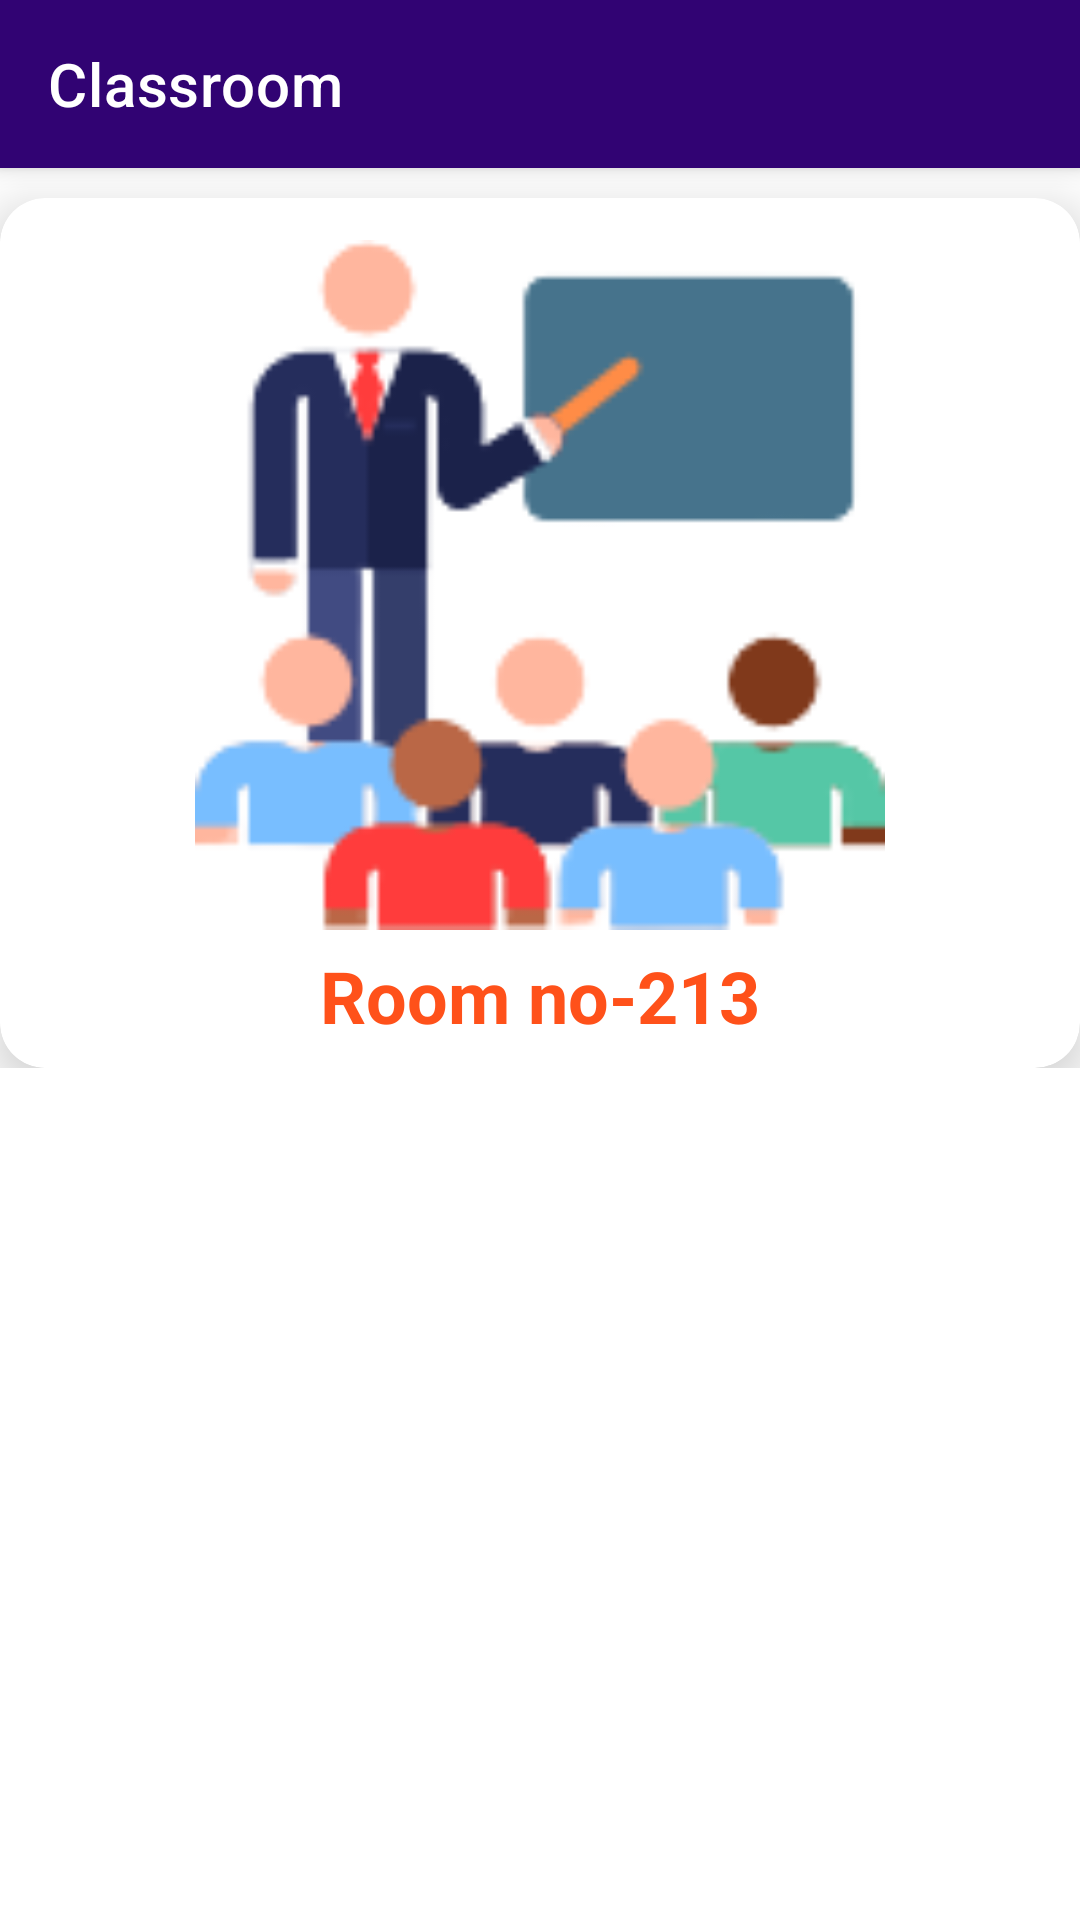

Layout XML and referenced resources for this Android screen:
<!-- AndroidManifest.xml: application theme Theme.GPGopalganj -->
<!-- res/layout/activity_civilrclassroom.xml -->
<?xml version="1.0" encoding="utf-8"?>
<androidx.constraintlayout.widget.ConstraintLayout xmlns:android="http://schemas.android.com/apk/res/android"
    xmlns:app="http://schemas.android.com/apk/res-auto"
    xmlns:tools="http://schemas.android.com/tools"
    android:layout_width="match_parent"
    android:layout_height="match_parent"
    tools:context=".civilrclassroom">

    <ScrollView
        android:layout_width="match_parent"
        android:layout_height="match_parent"
        android:orientation="vertical"
        app:layout_constraintBottom_toBottomOf="parent"
        app:layout_constraintEnd_toEndOf="parent"
        app:layout_constraintStart_toStartOf="parent"
        app:layout_constraintTop_toTopOf="parent">

        <androidx.constraintlayout.widget.ConstraintLayout
            android:layout_width="match_parent"
            android:layout_height="match_parent">

            <androidx.appcompat.widget.Toolbar
                android:id="@+id/toolbar"
                android:layout_width="match_parent"
                android:layout_height="wrap_content"
                android:background="@color/purple_501"
                android:elevation="4dp"
                android:theme="@style/ThemeOverlay.AppCompat.Dark.ActionBar"
                app:layout_constraintEnd_toEndOf="parent"
                app:layout_constraintHorizontal_bias="0.5"
                app:layout_constraintStart_toStartOf="parent"
                app:layout_constraintTop_toTopOf="parent"
                app:popupTheme="@style/ThemeOverlay.AppCompat.Light"
                app:title="Classroom"
                app:titleMarginStart="10dp"
                app:titleTextColor="@color/white" />

            <LinearLayout
                android:id="@+id/linearLayout1"
                android:layout_width="match_parent"
                android:layout_height="300dp"
                android:orientation="vertical"
                app:layout_constraintEnd_toEndOf="parent"
                app:layout_constraintHorizontal_bias="0.5"
                app:layout_constraintStart_toStartOf="parent"
                app:layout_constraintTop_toBottomOf="@+id/toolbar">


                <androidx.cardview.widget.CardView
                    android:layout_width="match_parent"
                    android:layout_height="match_parent"
                    android:layout_marginTop="10dp"
                    app:cardCornerRadius="15dp"
                    app:cardElevation="10dp"
                    app:cardMaxElevation="15dp">

                    <RelativeLayout
                        android:id="@+id/relative1"
                        android:layout_width="match_parent"
                        android:layout_height="match_parent"
                        android:layout_gravity="center_vertical">

                        <androidx.constraintlayout.widget.ConstraintLayout
                            android:layout_width="match_parent"
                            android:layout_height="match_parent">

                            <ImageView
                                android:id="@+id/imageA"
                                android:layout_width="350dp"
                                android:layout_height="230dp"
                                android:layout_centerInParent="true"
                                android:src="@drawable/classroom"
                                app:layout_constraintBottom_toBottomOf="parent"
                                app:layout_constraintEnd_toEndOf="parent"
                                app:layout_constraintHorizontal_bias="0.5"
                                app:layout_constraintStart_toStartOf="parent"
                                app:layout_constraintTop_toTopOf="parent"
                                app:layout_constraintVertical_bias="0.233" />

                            <TextView
                                android:id="@+id/textA"
                                android:layout_width="231dp"
                                android:layout_height="35dp"
                                android:layout_centerHorizontal="true"
                                android:gravity="center_horizontal"
                                android:text="Room no-213"
                                android:textColor="@color/orange"
                                android:textSize="24sp"
                                android:textStyle="bold"
                                app:layout_constraintBottom_toBottomOf="parent"
                                app:layout_constraintEnd_toEndOf="parent"
                                app:layout_constraintHorizontal_bias="0.5"
                                app:layout_constraintStart_toStartOf="parent"
                                app:layout_constraintTop_toBottomOf="@+id/imageA" />

                        </androidx.constraintlayout.widget.ConstraintLayout>

                    </RelativeLayout>

                </androidx.cardview.widget.CardView>

            </LinearLayout>




































































        </androidx.constraintlayout.widget.ConstraintLayout>

    </ScrollView>

</androidx.constraintlayout.widget.ConstraintLayout>
<!-- resources referenced by this layout -->
<resources>
  <color name="orange">#EBFF4206</color>
  <color name="purple_501">#310373</color>
  <color name="white">#FFFFFFFF</color>
  <!-- drawable classroom: png bitmap (drawable, 8739 bytes) -->
  <style name="Theme.GPGopalganj" parent="Theme.MaterialComponents.DayNight.NoActionBar">
  
          
          <item name="colorPrimary">@color/purple_500</item>
          <item name="colorPrimaryVariant">@color/purple_700</item>
          <item name="colorOnPrimary">@color/white</item>
          
          <item name="colorSecondary">@color/teal_200</item>
          <item name="colorSecondaryVariant">@color/teal_700</item>
          <item name="colorOnSecondary">@color/black</item>
          
          <item name="android:statusBarColor" tools:targetApi="l">?attr/colorPrimaryVariant</item>
          
      </style>
  <color name="purple_500">#2B0167</color>
  <color name="purple_700">#FF3700B3</color>
  <color name="teal_200">#FF03DAC5</color>
  <color name="teal_700">#FF018786</color>
  <color name="black">#FF000000</color>
</resources>
